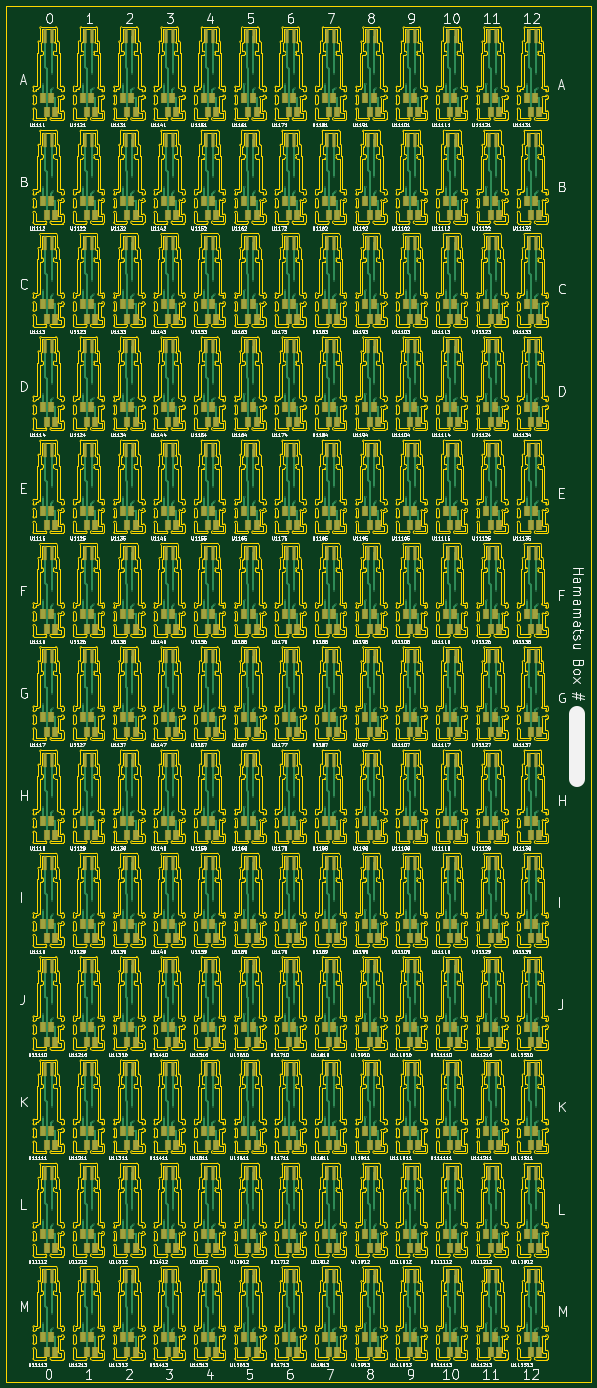
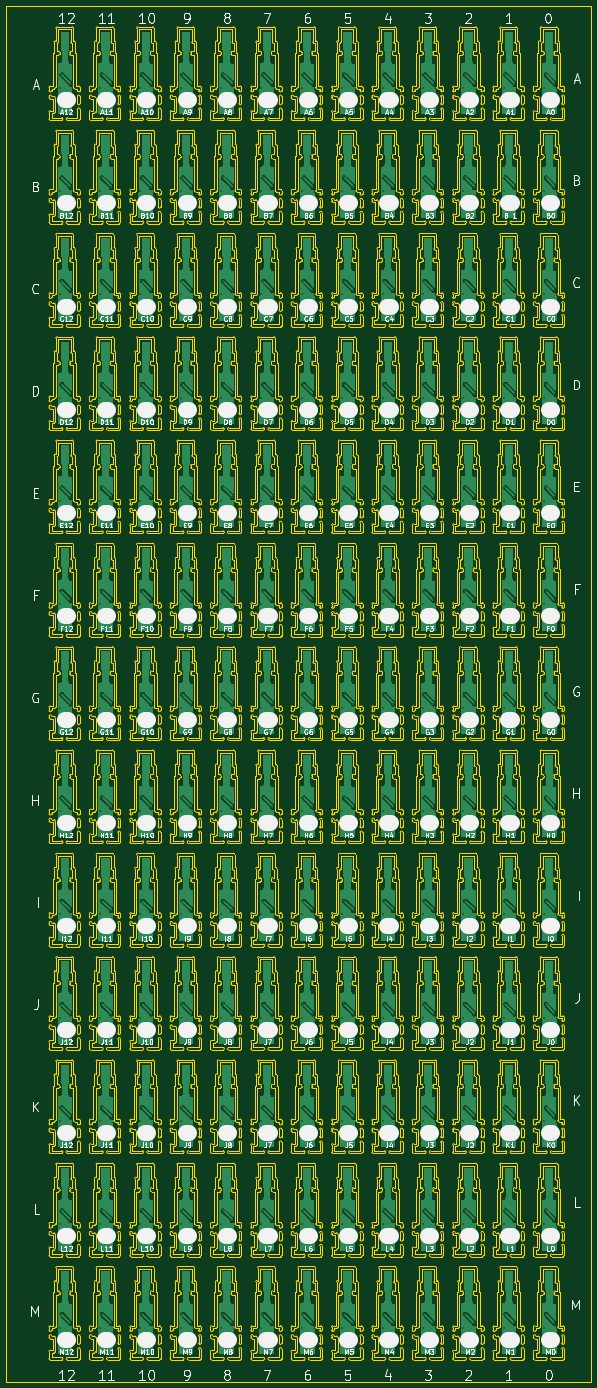
Circuit board: 10 layer files. Board 181.0 x 426.0 mm.
- bottom_copper: panel13_13-B.Cu.gbl (539687 bytes)
- bottom_mask: panel13_13-B.Mask.gbs (304 bytes)
- paste: panel13_13-B.Paste.gbp (299 bytes)
- bottom_silk: panel13_13-B.SilkS.gbo (131154 bytes)
- outline: panel13_13-Edge.Cuts.gm1 (783503 bytes)
- top_copper: panel13_13-F.Cu.gtl (168821 bytes)
- top_mask: panel13_13-F.Mask.gts (27699 bytes)
- paste: panel13_13-F.Paste.gtp (27694 bytes)
- top_silk: panel13_13-F.SilkS.gto (264361 bytes)
- drill: panel13_13.drl (8400 bytes)

=== bottom_copper: panel13_13-B.Cu.gbl (539687 bytes, source omitted) ===
=== bottom_mask: panel13_13-B.Mask.gbs ===
G04 #@! TF.FileFunction,Soldermask,Bot*
%FSLAX46Y46*%
G04 Gerber Fmt 4.6, Leading zero omitted, Abs format (unit mm)*
G04 Created by KiCad (PCBNEW 4.0.2-4+6225~38~ubuntu14.04.1-stable) date Mon 16 May 2016 16:09:22 BST*
%MOMM*%
G01*
G04 APERTURE LIST*
%ADD10C,0.100000*%
G04 APERTURE END LIST*
D10*
M02*

=== paste: panel13_13-B.Paste.gbp ===
G04 #@! TF.FileFunction,Paste,Bot*
%FSLAX46Y46*%
G04 Gerber Fmt 4.6, Leading zero omitted, Abs format (unit mm)*
G04 Created by KiCad (PCBNEW 4.0.2-4+6225~38~ubuntu14.04.1-stable) date Mon 16 May 2016 16:09:22 BST*
%MOMM*%
G01*
G04 APERTURE LIST*
%ADD10C,0.100000*%
G04 APERTURE END LIST*
D10*
M02*

=== bottom_silk: panel13_13-B.SilkS.gbo (131154 bytes, source omitted) ===
=== outline: panel13_13-Edge.Cuts.gm1 (783503 bytes, source omitted) ===
=== top_copper: panel13_13-F.Cu.gtl (168821 bytes, source omitted) ===
=== top_mask: panel13_13-F.Mask.gts (27699 bytes, source omitted) ===
=== paste: panel13_13-F.Paste.gtp (27694 bytes, source omitted) ===
=== top_silk: panel13_13-F.SilkS.gto (264361 bytes, source omitted) ===
=== drill: panel13_13.drl (8400 bytes, source omitted) ===
